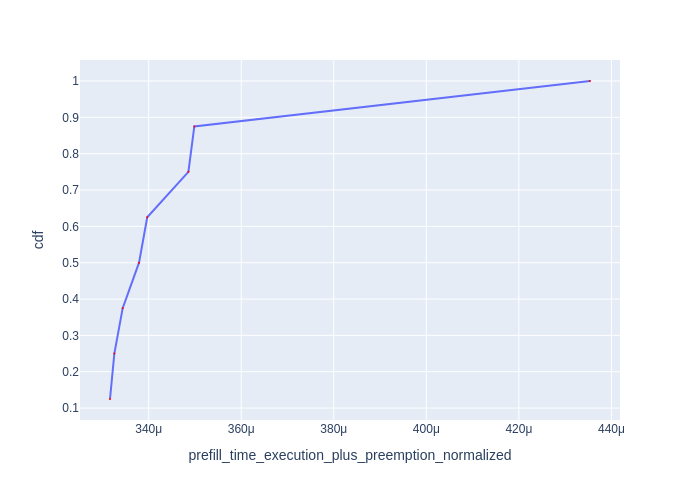

The table this chart was drawn from, first rows:
Request Id, prefill_time_execution_plus_preemption_n…, cdf
0_5, 0.0003316, 0.125
0_7, 0.0003326, 0.25
0_4, 0.0003344, 0.375
0_3, 0.0003379, 0.5
0_2, 0.0003397, 0.625
0_6, 0.0003486, 0.75
0_1, 0.0003499, 0.875
0_0, 0.0004354, 1.0
